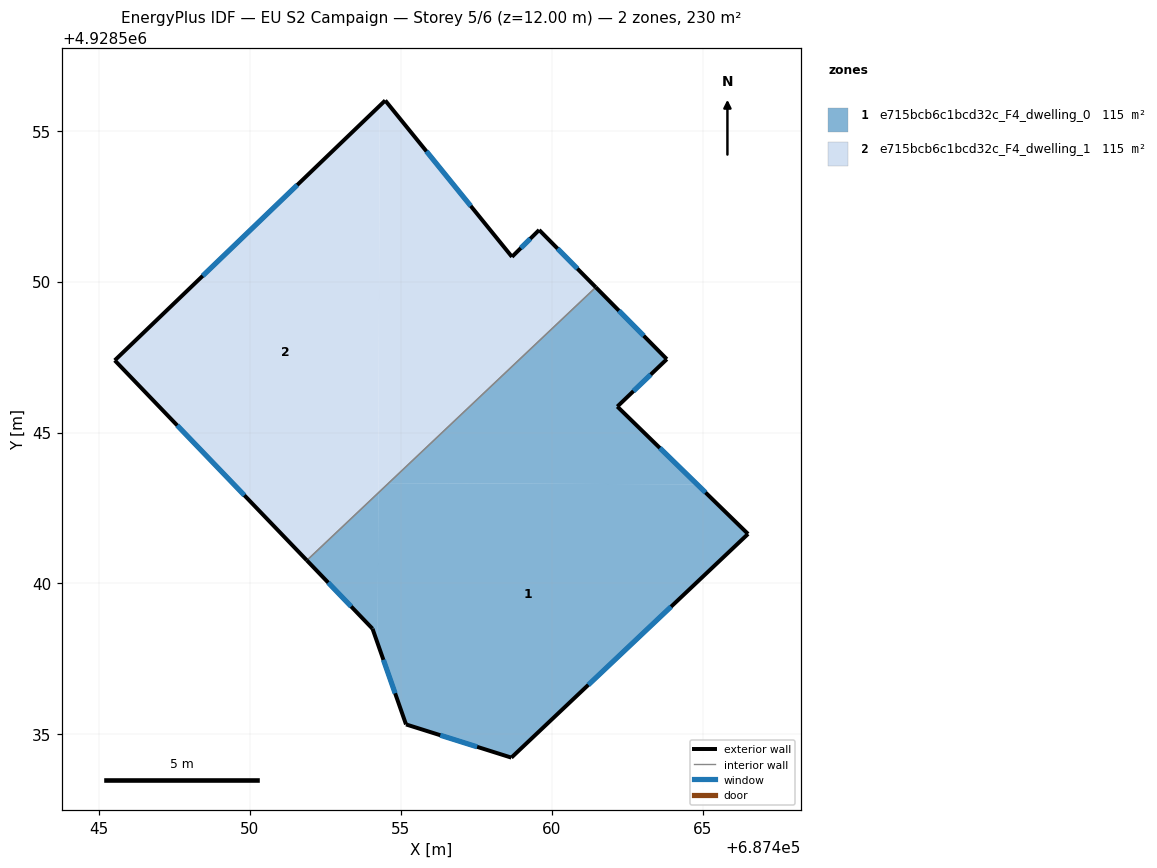
=== STOREY PLAN SPEC (per zone: floor XY polygon, exterior-wall plan segments, windows/doors) ===
zone 1: e715bcb6c1bcd32c_F4_dwelling_0  (114.9 m²)
  floor: (687466.51, 4928541.64) (687458.67, 4928534.23) (687455.18, 4928535.33) (687454.24, 4928538.01) (687454.26, 4928543.00) (687454.60, 4928543.32) (687464.82, 4928543.28)
  floor: (687463.82, 4928547.43) (687462.18, 4928545.86) (687464.82, 4928543.28) (687454.60, 4928543.32) (687461.46, 4928549.81)
  floor: (687454.26, 4928543.00) (687454.24, 4928538.01) (687454.07, 4928538.50) (687451.89, 4928540.77)
  exterior wall: (687455.18, 4928535.33) – (687458.67, 4928534.23)  [3.7 m]
    window: (687456.31, 4928534.97) – (687457.53, 4928534.59)  [1.3 m²]
  exterior wall: (687454.07, 4928538.50) – (687455.18, 4928535.33)  [3.4 m]
    window: (687454.43, 4928537.47) – (687454.82, 4928536.36)  [1.2 m²]
  exterior wall: (687451.89, 4928540.76) – (687454.07, 4928538.50)  [3.1 m]
    window: (687452.60, 4928540.03) – (687453.36, 4928539.24)  [1.2 m²]
  exterior wall: (687463.82, 4928547.43) – (687461.46, 4928549.81)  [3.3 m]
    window: (687463.05, 4928548.21) – (687462.23, 4928549.04)  [1.2 m²]
  exterior wall: (687462.18, 4928545.86) – (687463.82, 4928547.43)  [2.3 m]
    window: (687462.71, 4928546.37) – (687463.28, 4928546.92)  [0.8 m²]
  exterior wall: (687466.51, 4928541.64) – (687462.18, 4928545.86)  [6.0 m]
    window: (687465.10, 4928543.01) – (687463.58, 4928544.49)  [2.2 m²]
  exterior wall: (687458.67, 4928534.23) – (687466.51, 4928541.64)  [10.8 m]
    window: (687461.22, 4928536.64) – (687463.96, 4928539.23)  [4.0 m²]
  interior walls: 1
zone 2: e715bcb6c1bcd32c_F4_dwelling_1  (114.9 m²)
  floor: (687459.59, 4928551.71) (687461.46, 4928549.81) (687454.60, 4928543.32) (687454.26, 4928543.32) (687454.31, 4928555.83) (687454.49, 4928556.00) (687458.69, 4928550.82)
  floor: (687454.31, 4928555.83) (687454.26, 4928543.00) (687451.89, 4928540.77) (687445.53, 4928547.39)
  floor: (687454.60, 4928543.32) (687454.26, 4928543.00) (687454.26, 4928543.32)
  exterior wall: (687458.69, 4928550.82) – (687454.49, 4928556.00)  [6.7 m]
    window: (687457.32, 4928552.51) – (687455.85, 4928554.32)  [2.4 m²]
  exterior wall: (687459.59, 4928551.71) – (687458.69, 4928550.82)  [1.3 m]
    window: (687459.29, 4928551.42) – (687458.98, 4928551.11)  [0.5 m²]
  exterior wall: (687461.46, 4928549.81) – (687459.59, 4928551.71)  [2.7 m]
    window: (687460.85, 4928550.43) – (687460.20, 4928551.09)  [1.0 m²]
  exterior wall: (687445.53, 4928547.39) – (687451.89, 4928540.76)  [9.2 m]
    window: (687447.60, 4928545.24) – (687449.82, 4928542.92)  [3.4 m²]
  exterior wall: (687454.49, 4928556.00) – (687445.53, 4928547.39)  [12.4 m]
    window: (687451.57, 4928553.20) – (687448.44, 4928550.19)  [4.6 m²]
  interior walls: 1

=== DERIVED (storey summary) ===
Building: EU S2 Campaign
Storey: 5 of 6  (floor level z = 12.00 m)
Storey gross floor area: 229.7 m²
Zones on this storey: 2
  - e715bcb6c1bcd32c_F4_dwelling_0: floor 114.9 m²; exterior wall 32.6 m (97.8 m²); 7 window(s) 12.0 m²; WWR 12.2%
  - e715bcb6c1bcd32c_F4_dwelling_1: floor 114.9 m²; exterior wall 32.2 m (96.7 m²); 5 window(s) 11.8 m²; WWR 12.2%
Zone adjacency (shared interzone walls):
  - e715bcb6c1bcd32c_F4_dwelling_0 ↔ e715bcb6c1bcd32c_F4_dwelling_1